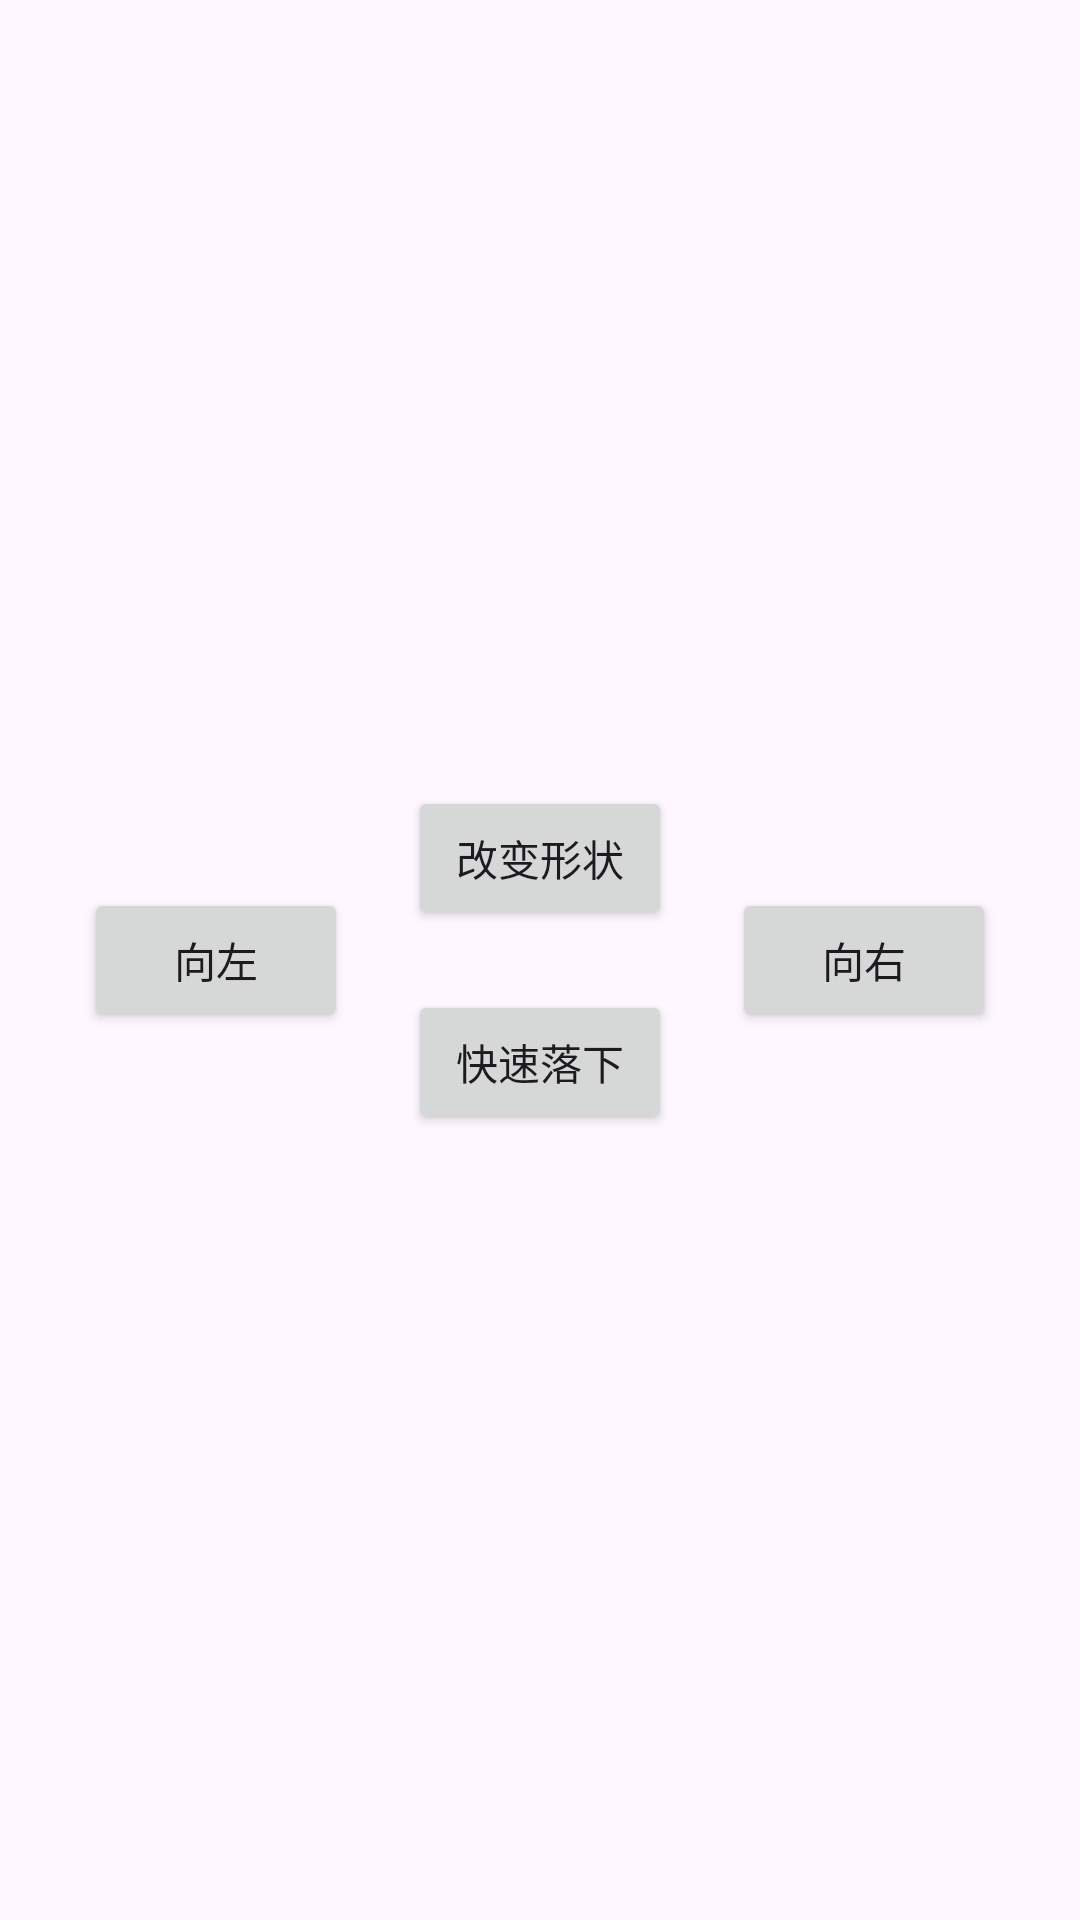

Produce the Android XML layout that renders to this screen, including the resource entries it uses.
<!-- AndroidManifest.xml: application theme Base.Theme.DesignPatternsApp -->
<!-- res/layout/activity_order.xml -->
<?xml version="1.0" encoding="utf-8"?>
<androidx.constraintlayout.widget.ConstraintLayout xmlns:android="http://schemas.android.com/apk/res/android"
    xmlns:app="http://schemas.android.com/apk/res-auto"
    xmlns:tools="http://schemas.android.com/tools"
    android:layout_width="match_parent"
    android:layout_height="match_parent"
    tools:context=".ordermodel.OrderActivity">

    <Button
        android:id="@+id/transform_button"
        android:layout_width="wrap_content"
        android:layout_height="wrap_content"
        android:text="改变形状"
        app:layout_constraintBottom_toTopOf="@id/fall_button"
        app:layout_constraintEnd_toEndOf="parent"
        app:layout_constraintStart_toStartOf="parent"
        app:layout_constraintTop_toTopOf="parent"
        app:layout_constraintVertical_chainStyle="packed" />

    <Button
        android:id="@+id/fall_button"
        android:layout_width="wrap_content"
        android:layout_height="wrap_content"
        android:layout_marginTop="20dp"
        android:text="快速落下"
        app:layout_constraintBottom_toBottomOf="parent"
        app:layout_constraintEnd_toEndOf="parent"
        app:layout_constraintStart_toStartOf="parent"
        app:layout_constraintTop_toBottomOf="@id/transform_button" />

    <Button
        android:id="@+id/left_button"
        android:layout_width="wrap_content"
        android:layout_height="wrap_content"
        android:layout_marginEnd="20dp"
        android:text="向左"
        app:layout_constraintBottom_toBottomOf="@+id/fall_button"
        app:layout_constraintEnd_toStartOf="@+id/transform_button"
        app:layout_constraintTop_toTopOf="@+id/transform_button" />

    <Button
        android:id="@+id/rigth_button"
        android:layout_width="wrap_content"
        android:layout_height="wrap_content"
        android:layout_marginStart="20dp"
        android:text="向右"
        app:layout_constraintBottom_toBottomOf="@+id/fall_button"
        app:layout_constraintStart_toEndOf="@+id/transform_button"
        app:layout_constraintTop_toTopOf="@+id/transform_button" />
</androidx.constraintlayout.widget.ConstraintLayout>
<!-- resources referenced by this layout -->
<resources>
  <style name="Base.Theme.DesignPatternsApp" parent="Theme.Material3.DayNight.NoActionBar">
          
          
      </style>
</resources>
